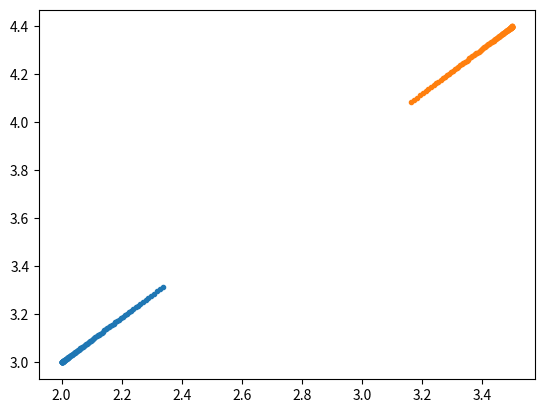

This figure's Python source:
# -*- coding: utf-8 -*-
"""
Created on Wed Oct 21 10:22:00 2020

[redacted]
[redacted]
"""

#LAB  5 Q2(A)

import numpy as np
import matplotlib.pyplot as plt


#constants
D = 2.0 #dimension
N = 2.0 #number of particles
E = 1.0 #epsilon
S = 1.0 #sigma
m = 1.0 #mass

#part a, defines accleration in x and y direction
def LJ_accel(r):
    """
    Return acceleration of a particle affected by another
    particle in Leonard Jones potential.

    Parameters
    ----------
    r : 2x1 array of floats
        Real valued 2-D column vector representing distance
        to the other particle.

    Returns
    -------
    2x1 array of floats
        Acceleration vector of the particle.

    """
    R = np.linalg.norm(r)
    result = 24*E * (2*(S/R)**12 - (S/R)**6) * r # dV/dr
    return result # I'm returning a vector because vectorized operations are more efficient

#part b
#verlet method

"""
PSEUDOCODE

function (a, p1x_0, p2x_0, dt, n):
    Let a be a function that takes a position vector and outputs an acceleration vector
    Let each x_0 be an initial position for each particle.
    Let dt be a float representing timestep increment
    Let n be an integer representing number of iterations
    p1v_{0.5} = 0.5 * dt * a(p1x_0 - p2x_0)
    p2v_{0.5} = 0.5 * dt * a(p2x_0 - p1x_0)
    for i = 1 ... n:
        p1x_i = p1x_{i-1} + p1v_{i - 0.5} * dt # Verlet step 1
        p2x_i = p2x_{i-1} + p2v_{i - 0.5} * dt
        
        p1k = a(p1x_i - p2x_i) * dt # Verlet step 2
        p2k = a(p2x_i - p1x_i) * dt
        
        p1v_i = p1v_{i-0.5} + p1k / 2 # You don't actually need this step (for now, anyway), but it is part of the Verlet method, so I felt obligated to include it here
        p2v_i = p2v_{i-0.5} + p2k / 2
        
        p1v_{i+0.5} = p1v_{i-0.5} + p1k # Verlet step 3
        p2v_{i+0.5} = p2v_{i-0.5} + p2k
    
    plot [p1x_0, ..., p1x_n], [p2x_0, ..., p2x_n]
"""

def A(a, x):
    """
    This is a helper function that computes the acceleration
    of n particles for each particle
    """
    _, n = x.shape
    result = np.empty(x.shape)
    for i in range(n):
        result[:, i] = np.sum([a(x[:, i] - x[:, j]) for j in range(n) if i != j], axis=0)
    return result

def plot_particles(a, x0, dt, m):
    """
    Plot n particles from initial positions given by x0 under
    acceleration function a over m iterations.

    Parameters
    ----------
    a : 2x1 float array -> 2x1 float array
        Vector valued function that takes position and outputs
        acceleration
    x0 : 2xn float array
        Initial positions for the n particles
    dt : float
        Timestep
    m : int
        Number of iterations

    Returns
    -------
    2xnxm array of floats
        Positions of n particles over time
    2xnxm array of floats
        Velocities of n particles over time
    """
    _, n = x0.shape
    x = np.empty((2, n, m))
    v = np.zeros((2, n, m))
    x[:, :, 0] = x0; # initial verlet step
    v_temp = A(a, x[:, :, 0]) * 0.5 * dt
    for i in range(1, m): #do verlet steps
        x[:, :, i] = x[:, :, i - 1] + v_temp * dt
        k = A(a, x[:, :, i]) * dt
        v[:, :, i] = v_temp + k / 2
        v_temp = v_temp + k
    return x, v

if __name__ == "__main__":
    n = 2
    x0 = np.array([[2, 3], [3.5, 4.4]]).transpose()
    x, v = plot_particles(LJ_accel, x0, 0.01, 100)
    for i in range(n):
        plt.plot(x[0, i, :], x[1, i, :], ".")



dt = 0.01 #timestep



    
















